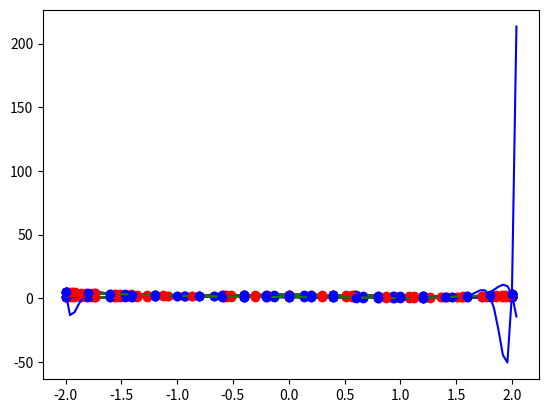

Source code (Python):
from math import exp, cos, pi
import matplotlib.pyplot as plt

a = -2
b =  2

f_1 = lambda x: exp(cos(x))
f_2 = lambda x: abs(x * abs(x) - 1)

x_ch = lambda k, n: (a+b)/2  + (b-a) / 2 * cos((2*k + 1)*pi / (2*(n-1) +2))
x_ = lambda i, n: a + i*(b-a)/(n-1)

def newton(x, y, n):
    xss = [x(i, n) for i in range(n)]
    yss = [y(xss[i]) for i in range(n)]
    coefficients = [xss, yss]
    for i in range(1, n):
        prev = coefficients[i]
        diff = []
        for j in range(0, n-i):
            d = (prev[j] - prev[j+1]) / (xss[j] - xss[j+i])
            diff.append(d)
        coefficients.append(diff)
    return coefficients

def calc(x, c):
    ans = 0
    factor = 1
    n = len(c[0])
    for i in range(n):
        ans = ans + c[i+1][0] * factor
        factor = factor * (x-c[0][i])
    return ans

def compare(f, n):
    c = newton(x_, f, n)
    c_ch = newton(x_ch, f, n)
    m = 100
    xss = [x_(i, m) for i in range(m+1)]
    print(n)
    print(f"Ordinary error: {max(f, c)}")
    print(f"Chebyshev error: {max(f, c_ch)}")
    print()

    plt.plot(
            xss, [calc(x,c) for x in xss], "b",
            xss, [calc(x,c_ch) for x in xss],  "r",
            xss, [f(x) for x in xss], "g",

            c_ch[0], [f(x) for x in c_ch[0]], "ro",
            c[0], [f(x) for x in c[0]], "bo")
    plt.show()

def max(f, c):
    n = 101
    m = abs(calc(x_(0, n), c)  - f(x_(0, n)))
    for i in range(n):
        temp = abs(calc(x_(i, n), c)  - f(x_(i, n)))
        if temp > m:
            m = temp
    return m

print("f_1")
for i in [6, 11, 16, 21]:
    compare(f_1, i)

print("f_2")
for i in [6, 11, 16, 21]:
    compare(f_2, i)
    
